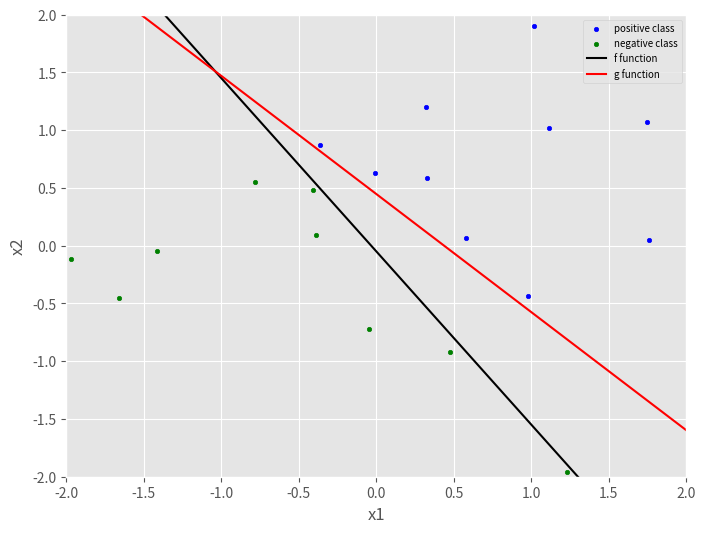
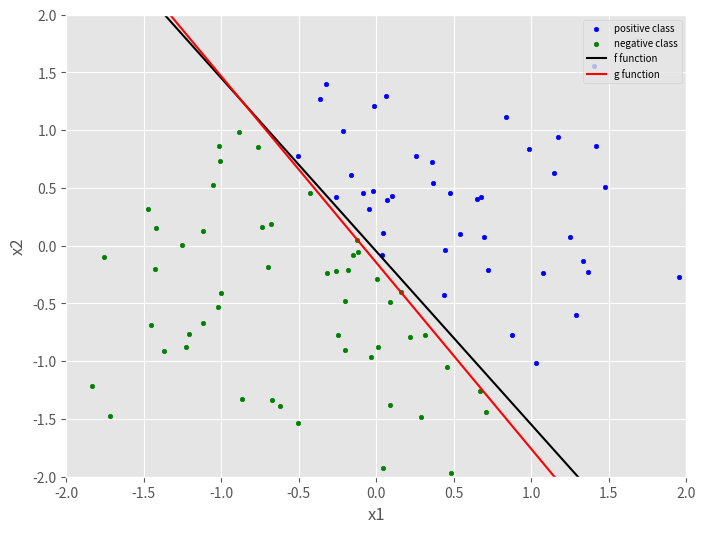
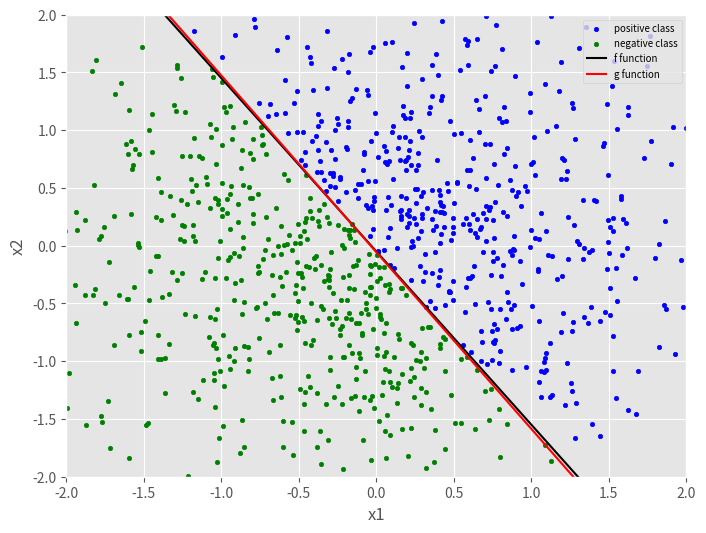

Python code for these plots, in order:
import numpy as np

import matplotlib.pyplot as plt



def plot(w_star, w, X, y):



    positive_points = X[y == 1, :]

    negative_points = X[y == -1, :]



    bias = 0.01



    plt.figure(figsize=(8, 6))



    plt.style.use("ggplot")



    plt.scatter(positive_points[:, 0], positive_points[:, 1], marker="o", color="blue", s=10, label="positive class")

    plt.scatter(negative_points[:, 0], negative_points[:, 1], marker="o", color="green", s=10, label="negative class")



    # f function on the hyperplane (target line)

    line_x = np.linspace(-2, 2, 50)

    line_y = -(bias + w[0] * line_x) / w[1]     # bias + w0*x + w1*y = 0



    # g function on the hyperplane (which approximates f - chosen from hypothesis set H)

    line_x1 = np.linspace(-2, 2, 50)

    line_y1 = -(get_trained_bias() + w_star[0] * line_x1) / w_star[1]



    plt.plot(line_x, line_y, color= "black", label="f function")

    plt.plot(line_x1, line_y1, color= "red", label="g function")

    plt.legend(loc = 1, prop= {'size': 7})



    plt.xlim(-2, 2)

    plt.ylim(-2, 2)



    plt.xlabel("x1")

    plt.ylabel("x2")

    plt.show()

    return



def train_perceptron(X, y):



    w = np.zeros(X.shape[1])



    global iteration

    iteration = 1



    global b

    b = float(0)



    while True:

        results = np.sign(np.dot(X, w) + b)

        misclassified_indices = np.where(y != results)[0]

        if len(misclassified_indices) == 0:

            break

        picked_misclassified = np.random.choice(misclassified_indices)

        w += y[picked_misclassified] * X[picked_misclassified]

        b += y[picked_misclassified]

        iteration += 1

    return w



# return number of iteration from train perceptron function

def get_iteration():

    return iteration



# return bias from train perceptron function

def get_trained_bias():

    return b



#  Generate a linearly separable data set of size 20, 100, and 1000.

if __name__ == "__main__":



    range = np.array([20, 100, 1000])

    for x in range:

        weight = np.array([0.3,0.2])

        bias = 0.01

        input_X = np.random.randn(x,2)

        output_Y = np.sign(np.dot(input_X,weight)+bias)

        w_star = train_perceptron(input_X, output_Y)

        plot(w_star, weight, input_X, output_Y)

        iteration = get_iteration()

        print("The number of iteration for", x, "data point is: " , str(iteration))